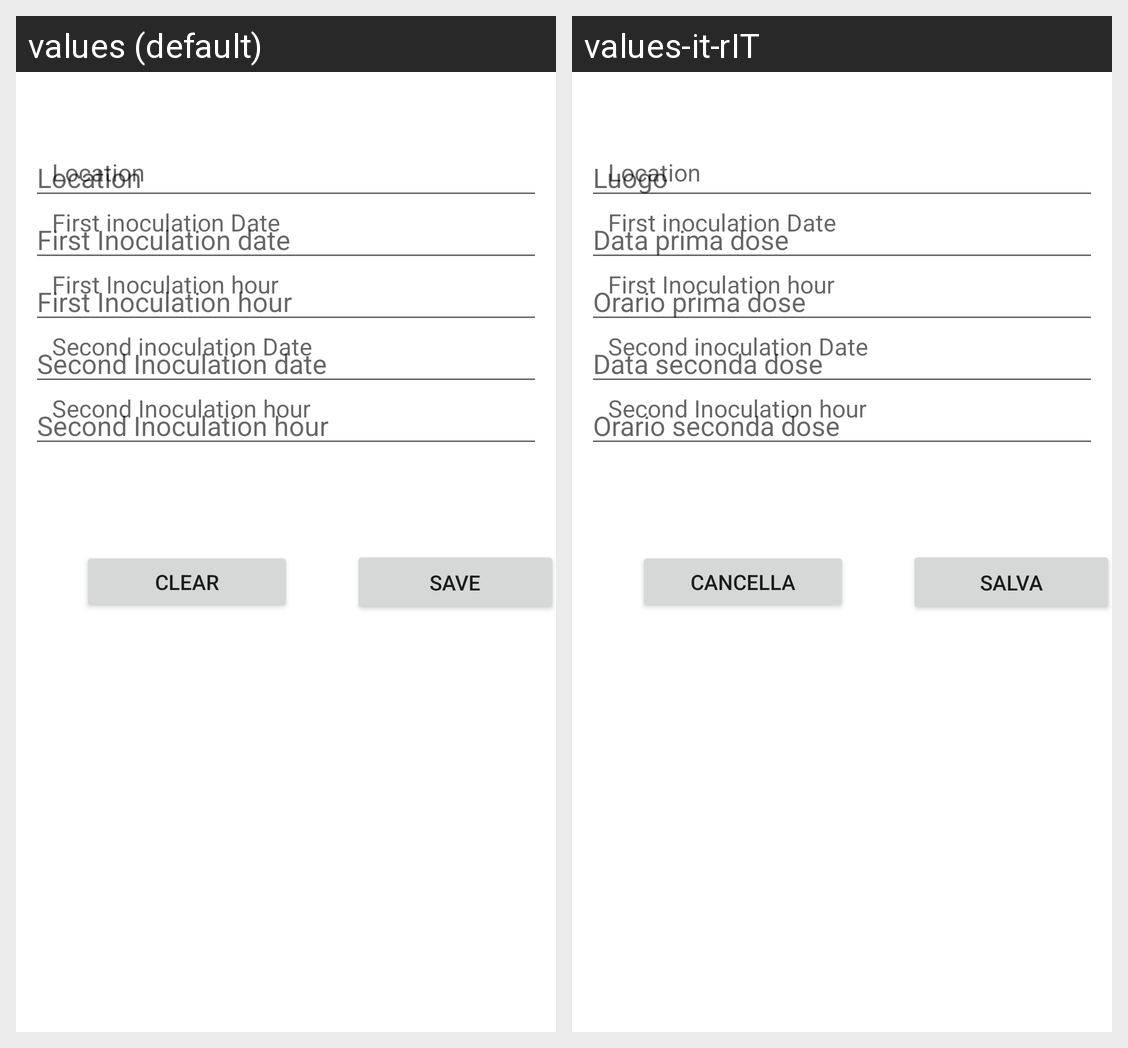

The Android screen above is rendered under two locales of the same app. Produce the string resources it draws, with the default and per-locale values.
Android screen res/layout/fragment_list.xml rendered under 2 locales, left to right: values (default), values-it-rIT. Device: Nexus 5 (rendered at 1080×1920; each locale shown at half size, 540×960, under a caption strip naming it); theme Theme.VaccineData.
Strings drawn on this screen, with the default value and each locale's value (text and hints the layout hard-codes, and strings that could not be matched under every locale, appear in the picture but are not listed):

hint_loc
  values: Location
  values-it-rIT: Luogo

hint_datef
  values: First Inoculation date
  values-it-rIT: Data prima dose

hint_hourf
  values: First Inoculation hour
  values-it-rIT: Orario prima dose

hint_dates
  values: Second Inoculation date
  values-it-rIT: Data seconda dose

hint_hours
  values: Second Inoculation hour
  values-it-rIT: Orario seconda dose

app_save
  values: Save
  values-it-rIT: Salva

app_clear
  values: Clear
  values-it-rIT: Cancella
